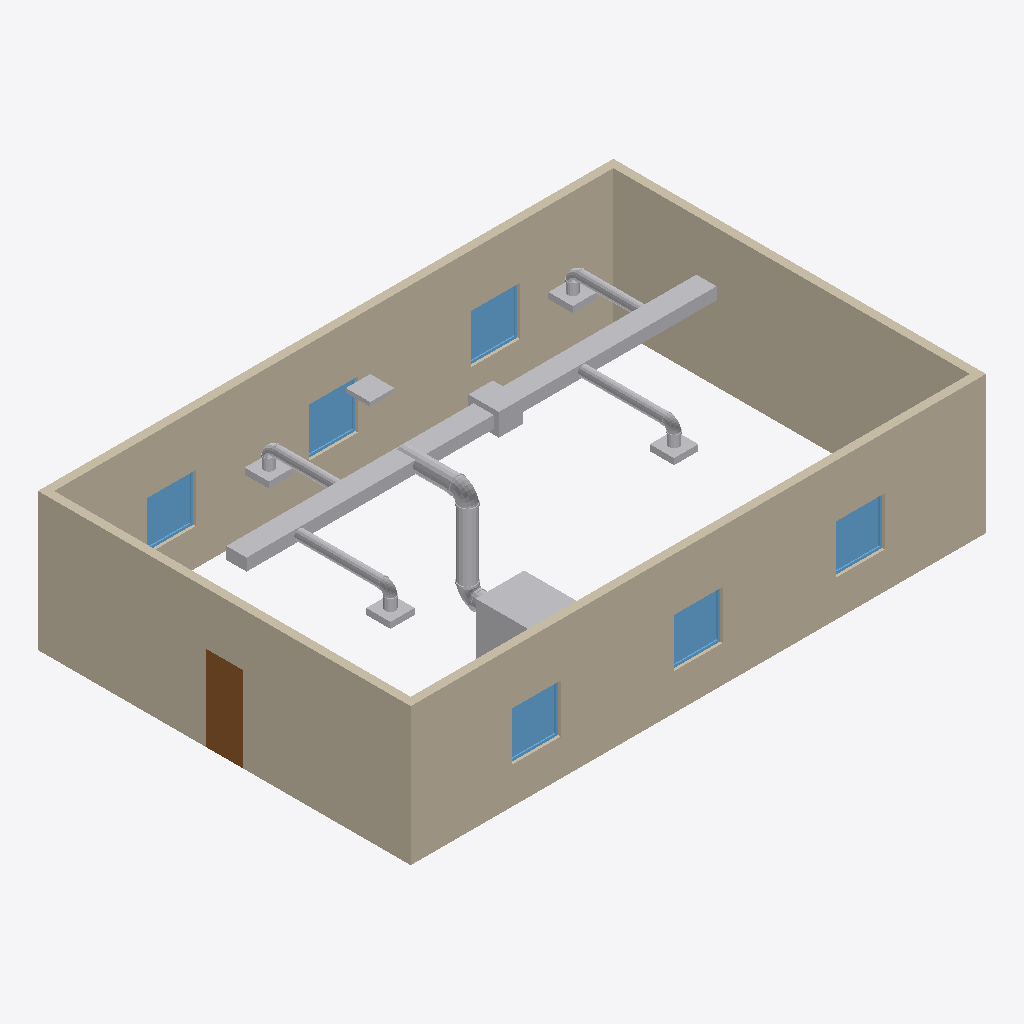
Isometric view of an IFC building model (IFC-SPF (STEP), schema IFC4, length unit metre), seen from the south-west, elements coloured by IFC class: 36 other elements (light grey), 6 windows (light blue), 4 walls (beige), 1 door (brown).
Extent 14.2 m × 9.2 m × 3.4 m (x, y, z). Storeys (1): Level 1 at 0.00 m. Elements (47): 18 IfcDuctSegment, 11 IfcDuctFitting, 6 IfcWindow, 5 IfcAirTerminal, 4 IfcWall, 1 IfcDoor, 1 IfcDuctSilencer, 1 IfcUnitaryEquipment.

HEADER;
FILE_DESCRIPTION(('ViewDefinition [CoordinationView]'),'2;1');
FILE_NAME('','2026-11-06T10:20:41',(''),(''),'IfcOpenShell 0.8.0','IfcOpenShell 0.8.0','');
FILE_SCHEMA(('IFC4'));
ENDSEC;
DATA;
#9=IFCPROJECT('1RPcLb_sv6xAf$BM23gp5a',$,'Project',$,$,$,$,(#8),#5);
#10=IFCSITE('2Z5G7rESTCx9AWaJGCKcNM',$,'Site',$,$,$,$,$,.ELEMENT.,$,$,$,$,$);
#12=IFCBUILDING('38gTNqHrD2Hw_z_bA6BsiP',$,'Building',$,$,$,$,$,.ELEMENT.,$,$,$);
#14=IFCBUILDINGSTOREY('0tFIotn_bE7gkt6T4CzsqD',$,'Level 1',$,$,$,$,$,.ELEMENT.,0.0);
#33=IFCWALL('304BtTnEb0JPYcBui2M$tl',$,$,$,$,#129,#142,$,.STANDARD.);
#35=IFCWALL('2pGgXnMz98BuP8E2yWAtcx',$,$,$,$,#178,#191,$,.STANDARD.);
#36=IFCWALL('1FbVNE7bL87QIAzq9YqDST',$,$,$,$,#202,#215,$,.STANDARD.);
#34=IFCWALL('0qdcqZPab7$xSK5q3KWkZk',$,$,$,$,#154,#167,$,.STANDARD.);
#62=IFCUNITARYEQUIPMENT('3MYR6ro1542gLTjWDkL8ZU',$,$,$,$,#7036,#7041,$,.AIRHANDLER.);
#51=IFCDOOR('2rrx0OfoXD5e5bDZPXKzqR',$,$,$,$,#628,#658,'1',2.1,0.9,.DOOR.,.SINGLE_SWING_LEFT.,$);
#48=IFCWINDOW('2vcSUJ$_z7DAqMYB9qgCYu',$,$,$,$,#565,#602,'6',1.2,1.2,.WINDOW.,.SINGLE_PANEL.,$);
#38=IFCWINDOW('1100rTzWX1ywdNy92_qo2l',$,$,$,$,#244,#281,'1',1.2,1.2,.WINDOW.,.SINGLE_PANEL.,$);
#42=IFCWINDOW('3n7LO$F1j7bPYaWmVe97Ov',$,$,$,$,#376,#413,'3',1.2,1.2,.WINDOW.,.SINGLE_PANEL.,$);
#46=IFCWINDOW('1XyXbyV7bFdR$zSdTO$cZY',$,$,$,$,#502,#539,'5',1.2,1.2,.WINDOW.,.SINGLE_PANEL.,$);
#40=IFCWINDOW('0hyIMjEfj60vS0d$otSBi1',$,$,$,$,#313,#350,'2',1.2,1.2,.WINDOW.,.SINGLE_PANEL.,$);
#44=IFCWINDOW('1NABNweUjEax7VF_kB_St5',$,$,$,$,#439,#476,'4',1.2,1.2,.WINDOW.,.SINGLE_PANEL.,$);
#68=IFCDUCTSEGMENT('0Cuh2vpNjFFuYwKc1yYJfh',$,$,$,$,#2286,#2316,$,.RIGIDSEGMENT.);
#88=IFCDUCTSEGMENT('3dIMyT7c12Lh8RHnbu5$qv',$,$,$,$,#5634,#5664,$,.RIGIDSEGMENT.);
#97=IFCDUCTSILENCER('2PYE_9XD12UQIDn7jLTzub',$,'Sound Attenuator',$,$,#6971,#7001,$,.RECTANGULAR.);
#64=IFCDUCTSEGMENT('2_GLtSF892IB1VbaJfZNYv',$,$,$,$,#670,#700,$,.RIGIDSEGMENT.);
#70=IFCDUCTSEGMENT('1t_PmS6hnFbQvxYie0uaOg',$,$,$,$,#2412,#2502,$,.RIGIDSEGMENT.);
#96=IFCDUCTSEGMENT('2_0RXuuIn1Xg105BZ5JSLp',$,$,$,$,#6938,#6968,$,.RIGIDSEGMENT.);
#93=IFCDUCTSEGMENT('0cimiddVP868S3s4UUy0Fn',$,$,$,$,#6719,#6749,$,.RIGIDSEGMENT.);
#90=IFCDUCTSEGMENT('3ZZlI_yv17Lf$rTc45c2Ph',$,$,$,$,#5760,#5850,$,.RIGIDSEGMENT.);
#80=IFCDUCTSEGMENT('2kdElTzIr4_RPnfqZW3iDp',$,$,$,$,#3590,#3680,$,.RIGIDSEGMENT.);
#83=IFCDUCTSEGMENT('0imlmEZtr3Kf26W8WIfPcN',$,$,$,$,#4549,#4579,$,.RIGIDSEGMENT.);
#78=IFCDUCTSEGMENT('0nXO92u61DRO7j0C0_0Zah',$,$,$,$,#3464,#3494,$,.RIGIDSEGMENT.);
#92=IFCDUCTFITTING('3IWEi6vK5D2vh_fOpm9JPo',$,'Tee',$,$,#6570,#6716,$,.JUNCTION.);
#82=IFCDUCTFITTING('1W6qoHkKvBsPesH7valqhv',$,'Tee',$,$,#4400,#4546,$,.JUNCTION.);
#67=IFCDUCTFITTING('2qlpfxF$zDBx1yn0P$UHfd',$,'Tee',$,$,#2137,#2283,$,.JUNCTION.);
#77=IFCDUCTFITTING('1FXj25wV9C2x4o6N3Vr8Rz',$,'Tee',$,$,#3315,#3461,$,.JUNCTION.);
#87=IFCDUCTFITTING('2IWdDP$EzECwklh5kmaBX6',$,'Tee',$,$,#5485,#5631,$,.JUNCTION.);
#98=IFCAIRTERMINAL('3yELHK_Oz3NwdbRkxaSwWe',$,$,$,$,#7086,#7091,$,.GRILLE.);
#95=IFCDUCTSEGMENT('0gRUsrNAX3BgXCAlVWx6UM',$,$,$,$,#6845,#6935,$,.RIGIDSEGMENT.);
#85=IFCDUCTSEGMENT('2N2h_XBjr7XBobcByBwBYe',$,$,$,$,#4675,#4765,$,.RIGIDSEGMENT.);
#66=IFCDUCTFITTING('0MbgAmO9z8nv0SE75$hsIE',$,'Elbow',$,$,#1420,#2134,$,.BEND.);
#74=IFCAIRTERMINAL('2I8ICgVx17JPASp1bdn8G5',$,$,$,$,#7066,#7071,$,.DIFFUSER.);
#72=IFCAIRTERMINAL('2IjeBUqJ50fQfu0x0JpGaG',$,$,$,$,#7046,#7051,$,.DIFFUSER.);
#75=IFCAIRTERMINAL('1l16mXYhn4Jvc82QV8lRoY',$,$,$,$,#7076,#7081,$,.DIFFUSER.);
#73=IFCAIRTERMINAL('1Nz73GOlD3aPgoAy4TLmAj',$,$,$,$,#7056,#7061,$,.DIFFUSER.);
#71=IFCDUCTSEGMENT('0ewmDWcw56QQD3Ge$qedm6',$,$,$,$,#2505,#2595,$,.RIGIDSEGMENT.);
#86=IFCDUCTFITTING('1t6BPDzrb2Jue5Gl3sDJw4',$,'Elbow',$,$,#4768,#5482,$,.BEND.);
#76=IFCDUCTFITTING('0yY_EmtT10whMgWw7fPBTr',$,'Elbow',$,$,#2598,#3312,$,.BEND.);
#65=IFCDUCTFITTING('23TyBGfaD5WwRD41K0KwKO',$,'Elbow',$,$,#703,#1417,$,.BEND.);
#81=IFCDUCTFITTING('1kg0qNnrnF4uJgI_NZm1yN',$,'Elbow',$,$,#3683,#4397,$,.BEND.);
#91=IFCDUCTFITTING('1DLRENszj1aARmGRl3ZTrz',$,'Elbow',$,$,#5853,#6567,$,.BEND.);
#79=IFCDUCTSEGMENT('0WpE3hRqDFJwIkPpTNS4xQ',$,$,$,$,#3497,#3587,$,.RIGIDSEGMENT.);
#84=IFCDUCTSEGMENT('0iobm1TU51r9B016fKHwVB',$,$,$,$,#4582,#4672,$,.RIGIDSEGMENT.);
#89=IFCDUCTSEGMENT('0X4UDaTGz8ffr9crNQfpf_',$,$,$,$,#5667,#5757,$,.RIGIDSEGMENT.);
#94=IFCDUCTSEGMENT('0rGcq5NGr3lBLV3yDaXWPf',$,$,$,$,#6752,#6842,$,.RIGIDSEGMENT.);
#69=IFCDUCTSEGMENT('1i34YiZbH9Vxl9Dx9cBSPW',$,$,$,$,#2319,#2409,$,.RIGIDSEGMENT.);
ENDSEC;
